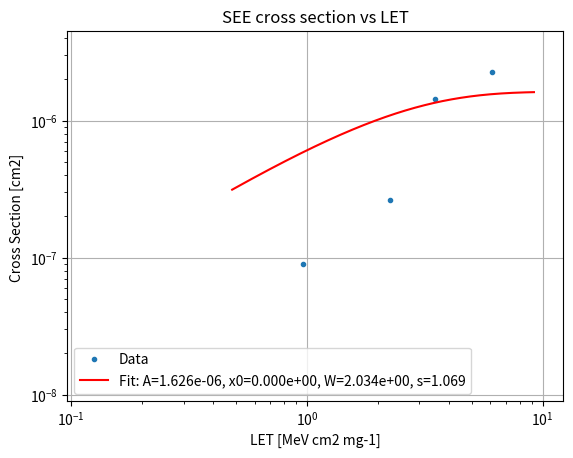

Generate this figure with matplotlib:
import numpy as np
from scipy.optimize import curve_fit
import matplotlib.pyplot as plt

# Weibull function
# A: amplitude
# x0: threshold
# W: width
# s: shape
def weibull_func(x, A, x0, W, s):
    return A * (1 - np.exp(-((x - x0) / W) ** s))

# Your data points
# x_data = np.array([30.260, 3.593, 0.965])   # LET [MeV cm2 mg-1]
# y_data = np.array([7.505e-12, 1.138e-11, 1.418e-12])   # cross section [cm2]

# x_data = np.array([3.576, 30.243, 48.165])   # LET [MeV cm2 mg-1]
# y_data = np.array([3.656E-07, 2.548E-07, 2.269E-07])   # cross section [cm2]

x_data = np.array([0.963, 2.246, 3.479, 6.123])   # LET [MeV cm2 mg-1]
y_data = np.array([9.031E-08, 2.632E-07, 1.447E-06, 2.254E-06])   # cross section [cm2]

# Initial guess for the parameters
# p0 = [A, x0, W, s]
# A = max(y_data) because the maximum value of the Weibull function is close to A
# x0 = min(x_data)*99 because the threshold is close to but below the minimum value of the x_data
# W = std(x_data) because the width is on the order of the standard deviation of the x_data ?
# s = 1 because 1 is the most stable exponent.
p0 = [np.max(y_data)*1.1, np.min(x_data)/10, np.std(x_data), 1]

# Bounds for the parameters
# All parameters are positive
bounds = ([0, 0, 0, 0], [np.inf, np.inf, np.inf, np.inf])  # set different bounds for each parameter

# Fit the Weibull function to the data
# popt: optimal parameters
# pcov: covariance matrix
# maxfev: maximum number of function evaluations
popt, pcov = curve_fit(weibull_func, x_data, y_data, p0=p0, bounds=bounds,  maxfev=500000, method='dogbox')

# Print the optimal parameters
A, x0, W, s = popt
print(f"A = {A}, x0 = {x0}, W = {W}, s = {s}")

# Plot the data points
plt.plot(x_data, y_data, '.', label='Data')

# Generate x values for the Weibull fit
# 500 x values between 50% of the minimum x value and 150% of the maximum x value
x_Fit = np.geomspace(min(x_data)*0.5, max(x_data)*1.5, 500)              
y_Fit = weibull_func(x_Fit, *popt)
Fit_label = f'Fit: A={A:.3e}, x0={x0:.3e}, W={W:.3e}, s={s:.3f}'
# Plot the Weibull fit
plt.plot(x_Fit, y_Fit, 'r-', label=Fit_label)

plt.xlabel('LET [MeV cm2 mg-1]')
plt.ylabel('Cross Section [cm2] ')
plt.title("SEE cross section vs LET")
plt.xlim(min(x_data)*0.1, max(x_data)*2)
plt.ylim(min(y_data)*0.1, max(y_data)*2)
plt.xscale('log')
plt.yscale('log')
plt.grid('both')
plt.legend()

plt.show()

# Save the plot
#plt.savefig('/scratch/work/fetzera1/GRAS/1Tile/LET_Histograms/Foresail1-Hercules/Fig13_SEFI_CrossSection_vs_LET_WeibullFitting.png', dpi=300, bbox_inches='tight')
